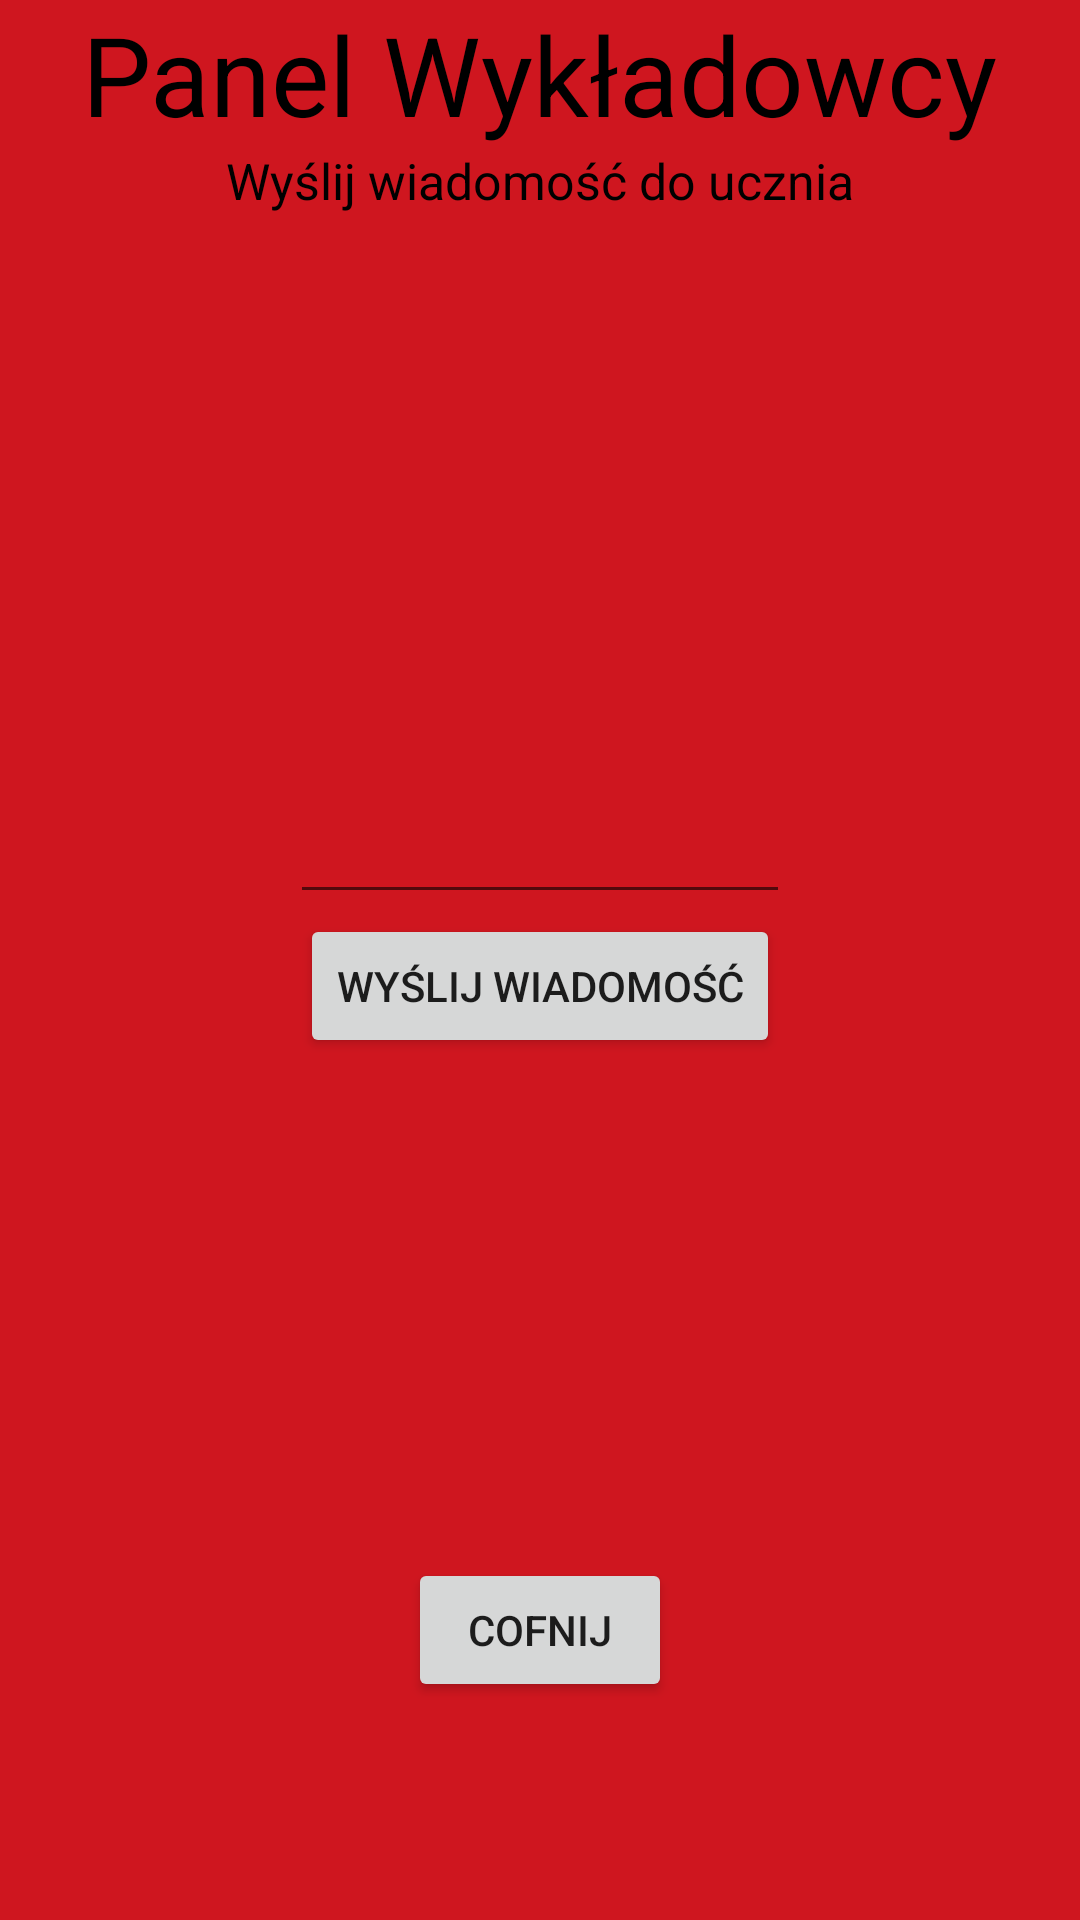

Produce the Android XML layout that renders to this screen, including the resource entries it uses.
<!-- AndroidManifest.xml: application theme Theme.Aws_projekt -->
<!-- res/layout/activity_main6.xml -->
<?xml version="1.0" encoding="utf-8"?>
<RelativeLayout xmlns:android="http://schemas.android.com/apk/res/android"
    xmlns:app="http://schemas.android.com/apk/res-auto"
    xmlns:tools="http://schemas.android.com/tools"
    android:layout_width="match_parent"
    android:layout_height="match_parent"
    tools:context=".MainActivity6"
    android:background="#CF161F"
    >

    <TextView
        android:id="@+id/wykladowca"
        android:layout_width="wrap_content"
        android:layout_height="wrap_content"
        android:textSize="110px"
        android:layout_centerHorizontal="true"
        android:text="Panel Wykładowcy"
        android:textColor="@color/black"
        />

    <TextView
        android:id="@+id/pomoc"
        android:layout_width="wrap_content"
        android:layout_height="wrap_content"
        android:layout_centerHorizontal="true"
        android:textSize="50px"
        android:text="Wyślij wiadomość do ucznia"
        android:textColor="@color/black"
        android:layout_below="@id/wykladowca" />

    <EditText
        android:id="@+id/wiadomosc"
        android:layout_width="500px"
        android:layout_height="400px"
        android:layout_below="@id/pomoc"
        android:layout_centerHorizontal="true"
        android:layout_marginTop="300px"
        android:maxLines="10"

        />


    <Button
        android:id="@+id/bt1"
        android:layout_width="wrap_content"
        android:layout_height="wrap_content"
        android:layout_below="@id/wiadomosc"
        android:layout_centerHorizontal="true"
        android:text="wyślij wiadomość" />

    <Button
        android:id="@+id/cofnij"
        android:layout_width="wrap_content"
        android:layout_height="wrap_content"
        android:layout_below="@id/bt1"
        android:layout_centerHorizontal="true"
        android:layout_marginTop="500px"
        android:text="COFNIJ" />

</RelativeLayout>
<!-- resources referenced by this layout -->
<resources>
  <style name="Theme.Aws_projekt" parent="Theme.MaterialComponents.DayNight.DarkActionBar">
          
          <item name="colorPrimary">@color/purple_500</item>
          <item name="colorPrimaryVariant">@color/purple_700</item>
          <item name="colorOnPrimary">@color/white</item>
          
          <item name="colorSecondary">@color/teal_200</item>
          <item name="colorSecondaryVariant">@color/teal_700</item>
          <item name="colorOnSecondary">@color/black</item>
          
          <item name="android:statusBarColor" tools:targetApi="l">?attr/colorPrimaryVariant</item>
          
      </style>
  <!-- not gathered from this repository: default colours our renderer supplied (Android Studio template values) -->
  <color name="purple_500">#FF6200EE</color>
  <color name="purple_700">#FF3700B3</color>
  <color name="teal_200">#FF03DAC5</color>
  <color name="teal_700">#FF018786</color>
  <color name="black">#FF000000</color>
  <color name="white">#FFFFFFFF</color>
</resources>
